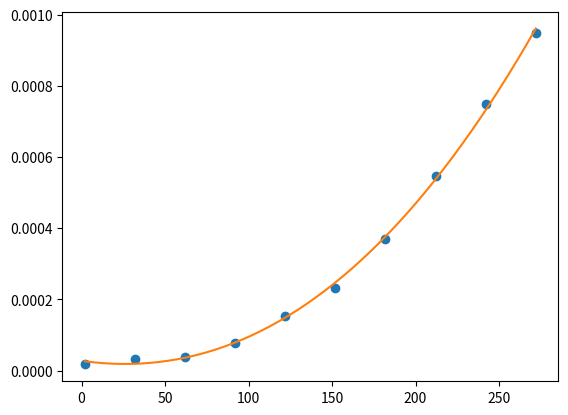
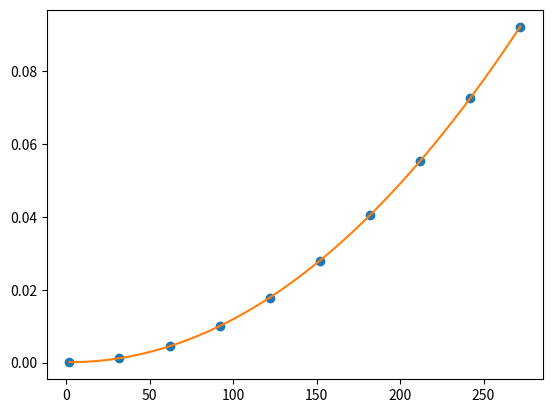

Reproduce these figures in Python, in order.
import numpy as np
import matplotlib.pyplot as plt

from time import perf_counter


def tyler_elimination_solver(A, b):
    """ Solve the equation Ax=b by elimination.

    :param ndarray A: (n x n) coefficient matrix
    :param ndarray b: (n x 1) constant vector

    :return ndarray x: (n x 1) solution vector
    """
    n = len(A)

    ## Through row operations, find upper-triangular problem Ux=c with same solution x.

    # Combine U and c into Uc (n x n+1) so row operations get applied to both at once.
    Uc = np.hstack((A, b))

    # Go to each pivot, column by column.
    for pivot_j in range(n):
        pivot_i = pivot_j
        pivot_val = Uc[pivot_i][pivot_j]

        # If the pivot is 0, swap this row with a later row that has a non-zero value in
        # the current pivot column.
        if pivot_val == 0:
            for candidate_i in range(pivot_i + 1, n):
                candidate_pivot = Uc[candidate_i][pivot_j]
                if candidate_pivot != 0:
                    # Swap rows so the new pivot is non-zero.
                    Uc[[pivot_i, candidate_i]] = Uc[[candidate_i, pivot_i]]
                    pivot_val = candidate_pivot
                    break
        # If we found no rows to swap with that provide a non-zero pivot, the pivot is
        # still 0 and there is no solution.
        if pivot_val == 0:
            return None

        # For each target row beneath the pivot row, eliminate the entry in the pivot
        # column by subtracting a multiple of the pivot row from the target row.
        for target_i in range(pivot_i + 1, n):
            target_val = Uc[target_i][pivot_j]
            multiplier = target_val / pivot_val
            Uc[target_i] -= Uc[pivot_i] * multiplier

    ## With the problem being upper-triangular, solve via back-propagation.

    x = np.empty((n, 1))

    # Solve for each unknown, starting at the bottom.
    for i in range(n - 1, -1, -1):
        # To understand this line, manually do an example of back-propogation on an
        # upper-triangular matrix problem and see the operations you do at each line.
        x[i][0] = (Uc[i][-1] - sum(Uc[i][j] * x[j] for j in range(i + 1, n))) / Uc[i][i]

    return x


def random_matrix(m, n, bounds=(-100, 100)):
    """ Generate a matrix with all random elements.

    :param int m: Number of rows of the matrix to create.
    :param int n: Number of columns of the matrix to create.
    :param (float, float) bounds: Lower and upper bound the random values are in.

    :return ndarray:
    """
    # For each value, get a random value between 0 and 1, scale it to the size of the
    # bounds, then shift it to start at the lower bound.
    # E.g. For bounds (-100, 100), a random number is between 0 and 1, then multiplied
    # so it's between 0 and 200, then shifted so it's between -100 and 100.
    return np.random.rand(m, n) * (bounds[1] - bounds[0]) + bounds[0]


def evaluate_solver_runtime(solver, up_to_n=100, trials_per_n=10):
    """ Time the runtime of the elimination solver as the size of the problem increases,
        and chart the result.

    :param func(A,b)->x solver: Function that takes A as an ndarray (n x n) and b as an
        ndarray (n x 1) and returns x as an ndarray (n x 1)
    :param int up_to_n: Time the solver for matrix sizes up to this.
    :param int trials_per_n: Number of solves at each matrix size, to increase accuracy.
    """
    ## Run the solver at various matrix sizes.

    sizes = range(2, up_to_n, int(up_to_n / 10))
    avg_runtimes = []
    for n in sizes:
        runtimes = []
        for _ in range(trials_per_n):
            # Create some random inputs.
            A = random_matrix(n, n)
            b = random_matrix(n, 1)
            # Perform the work, and measure its runtime.
            start = perf_counter()
            solver(A, b)
            end = perf_counter()
            # Log the runtime.
            runtime = end - start
            runtimes.append(runtime)
        # Log the average runtime for this matrix size.
        avg_runtime = sum(runtimes) / len(runtimes)
        avg_runtimes.append(avg_runtime)

    ## Chart the runtimes to guess the algorithm's complexity.

    # Include a best fit polynomial to help guess the algorithm's complexity.
    # (We actually know the complexity should be O(n^3).)
    best_fit_coeffs = np.polyfit(sizes, avg_runtimes, 3)
    best_fit_poly = np.poly1d(best_fit_coeffs)
    best_fit_x = np.linspace(sizes[0], sizes[-1])
    best_fit_y = best_fit_poly(best_fit_x)
    # Show the chart.
    fig, ax = plt.subplots()
    ax.plot(sizes, avg_runtimes, "o", best_fit_x, best_fit_y)
    plt.show()


def main():
    # Check that Tyler's solver gets the same answer as numpy's, on some random problem.
    A = random_matrix(10, 10)
    b = random_matrix(10, 1)
    x0 = tyler_elimination_solver(A, b)
    x1 = np.linalg.solve(A, b)
    np.testing.assert_allclose(x0, x1)

    # Chart runtime growth of Tyler's solver and numpy's solver.
    evaluate_solver_runtime(np.linalg.solve, up_to_n=300, trials_per_n=5)
    evaluate_solver_runtime(tyler_elimination_solver, up_to_n=300, trials_per_n=5)


if __name__ == "__main__":
    main()
